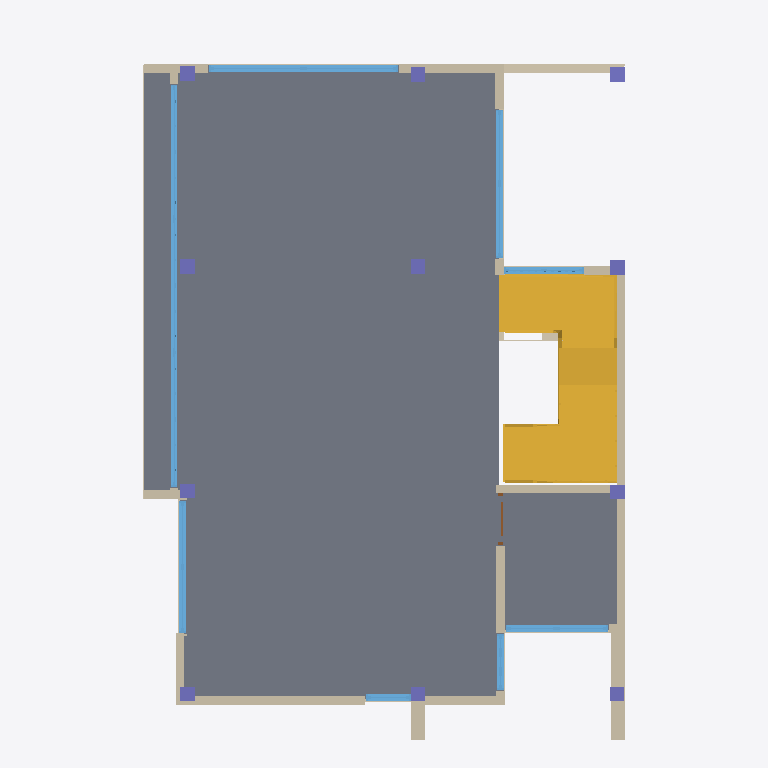
Plan cut of the same IFC building model at storey 'Primer Piso' (level 2.88 m, cut at 4.28 m), seen from above with north up, elements coloured by IFC class: 24 walls (beige), 11 columns (violet), 8 windows (light blue), 2 slabs (grey), 2 stairs (yellow), 1 door (brown). Cut surfaces are drawn darker.
Extent 8.4 m × 12.3 m × 9.9 m (x, y, z). Storeys (5): Cimiento at -1.50 m; Planta Baja at 0.00 m; Primer Piso at 2.88 m; segundo piso at 5.76 m; Cubierta at 8.64 m. Elements (150): 74 IfcWall, 30 IfcColumn, 24 IfcWindow, 9 IfcDoor, 9 IfcSlab, 2 IfcStair, 1 IfcRailing, 1 IfcRoof.

HEADER;
FILE_DESCRIPTION(('ViewDefinition [CoordinationView_V2.0]','ExchangeRequirement[Architecture]'),'2;1');
FILE_NAME('C:/Users/Arquitecto Oscar/Desktop/IFC/ArqOn1.ifc','2026-06-07T17:29:31',('Architect'),('Nemetschek Vectorworks, Inc.'),'Vectorworks Architect 2022 SP3 (Build 636848) (6','Windows','');
FILE_SCHEMA(('IFC2X3'));
ENDSEC;
DATA;
#51=IFCPROJECT('3hP$eLM$OHyQxxP6xW_tLH',#11,'Vectorworks Project',$,'Vectorworks','',$,(#44),#15);
#62=IFCSITE('3hP$efM$OHyQxxP6xW_tLH',#11,'Terreno predeterminado',$,$,#57,$,$,.ELEMENT.,(38,53,22,113600),(-77,-2,-6,-885600),$,$,$);
#63=IFCBUILDING('3hP$ehM$OHyQxxP6xW_tLH',#11,'Edificio predeterminado',$,$,#58,$,$,.ELEMENT.,$,$,#65);
#64=IFCBUILDINGSTOREY('3hP$ejM$OHyQxxP6xW_tLH',#11,'Cimiento',$,$,#61,$,$,.ELEMENT.,-1500.0);
#102=IFCBUILDINGSTOREY('3hP$ghM$OHyQxxP6xW_tLH',#11,'Planta Baja',$,$,#93,$,$,.ELEMENT.,0.0);
#24087=IFCBUILDINGSTOREY('3hP$kOM$OHyQxxP6xW_tLH',#11,'Primer Piso',$,$,#24082,$,$,.ELEMENT.,2880.0);
#46198=IFCBUILDINGSTOREY('3hP$o5M$OHyQxxP6xW_tLH',#11,'Cubierta',$,$,#46193,$,$,.ELEMENT.,8640.0);
#47863=IFCBUILDINGSTOREY('06AlLgNkiHyQy1P6xW_tLH',#11,'segundo piso',$,$,#47858,$,$,.ELEMENT.,5760.0);
#24194=IFCSLAB('31DeyWNkWHyQy1P6xW_tLH',#11,'Losa de Entre piso',$,'Losa de Entre piso',#24090,#24192,$,.FLOOR.);
#24308=IFCSLAB('3i0qX1NkWHyQy1P6xW_tLH',#11,'Losa de Entre piso',$,'Losa de Entre piso',#24236,#24306,$,.FLOOR.);
#35636=IFCSTAIR('1TzLtPOMaHyQy3P6xW_tLH',#11,'Stair',$,$,#26016,$,$,.TWO_QUARTER_WINDING_STAIR.);
#12931=IFCSTAIR('3G4ImKNkCHyQy1P6xW_tLH',#11,'Stair',$,$,#3311,$,$,.TWO_QUARTER_WINDING_STAIR.);
#24353=IFCWALL('2TtIF6NkGHyQy1P6xW_tLH',#11,'Wall',$,'Unstyled Wall',#24351,#24352,$);
#45355=IFCWINDOW('2TtIFWNkGHyQy1P6xW_tLH',#11,'W-01',$,$,#46122,#45353,$,2405.0,6975.0);
#25555=IFCWALL('2TtIFTNkGHyQy1P6xW_tLH',#11,'Muro ',$,'Muro ',#25553,#25554,$);
#37551=IFCWINDOW('2TtIFBNkGHyQy1P6xW_tLH',#11,'W-01',$,$,#45976,#37549,$,2405.0,3275.0);
#25086=IFCWALL('2TtIFONkGHyQy1P6xW_tLH',#11,'MURO 44',$,'MURO 44',#25084,#25085,$);
#15247=IFCWALL('3G4IliNkCHyQy1P6xW_tLH',#11,'Muro ',$,'Muro ',#15245,#15246,$);
#37558=IFCWALL('2TtIFANkGHyQy1P6xW_tLH',#11,'Wall',$,'Unstyled Wall',#37556,#37557,$);
#38591=IFCWINDOW('2TtIFDNkGHyQy1P6xW_tLH',#11,'W-01',$,$,#45998,#38589,$,2405.0,2575.0);
#36507=IFCWINDOW('2TtIF8NkGHyQy1P6xW_tLH',#11,'W-01',$,$,#45955,#36505,$,2405.0,2295.0);
#42063=IFCWALL('2TtIFHNkGHyQy1P6xW_tLH',#11,'Muro ',$,'Muro ',#42061,#42062,$);
#24781=IFCWALL('2TtIFMNkGHyQy1P6xW_tLH',#11,'Muro ',$,'Muro ',#24779,#24780,$);
#25397=IFCWALL('2TtIFQNkGHyQy1P6xW_tLH',#11,'Muro ',$,'Muro ',#25395,#25396,$);
#43118=IFCWINDOW('2TtIFLNkGHyQy1P6xW_tLH',#11,'W-01',$,$,#46078,#43116,$,2405.0,1775.0);
#38599=IFCWALL('2TtIFCNkGHyQy1P6xW_tLH',#11,'Wall',$,'Unstyled Wall',#38597,#38598,$);
#39632=IFCWINDOW('2TtIFFNkGHyQy1P6xW_tLH',#11,'W-01',$,$,#46021,#39630,$,2405.0,1375.0);
#25240=IFCWALL('2TtIFPNkGHyQy1P6xW_tLH',#11,'MURO 44',$,'MURO 44',#25238,#25239,$);
#25710=IFCWALL('2TtIFUNkGHyQy1P6xW_tLH',#11,'Muro ',$,'Muro ',#25708,#25709,$);
#45544=IFCWALL('1dktLGOh0HyQy6P6xW_tLH',#11,'ac016',$,$,#45548,#45545,$);
#42054=IFCWINDOW('2TtIFJNkGHyQy1P6xW_tLH',#11,'W-01',$,$,#46055,#42052,$,2405.0,975.0);
#25867=IFCWALL('2TtIFXNkGHyQy1P6xW_tLH',#11,'Wall',$,'Unstyled Wall',#25865,#25866,$);
#43823=IFCWINDOW('2TtIFSNkGHyQy1P6xW_tLH',#11,'W-01',$,$,#46100,#43821,$,2405.0,775.0);
#39639=IFCWALL('2TtIFENkGHyQy1P6xW_tLH',#11,'Muro ',$,'Muro ',#39637,#39638,$);
#24537=IFCWALL('2TtIF9NkGHyQy1P6xW_tLH',#11,'Wall',$,'Unstyled Wall',#24535,#24536,$);
#23414=IFCCOLUMN('0EZFZ1NkmHyQy1P6xW_tLH',#11,'Column 0',$,$,#23395,#23412,'0');
#45570=IFCCOLUMN('3DKkS1OhCHyQy6P6xW_tLH',#11,'Column 0',$,$,#45551,#45568,'0');
#45636=IFCCOLUMN('3DKkS4OhCHyQy6P6xW_tLH',#11,'Column 0',$,$,#45617,#45634,'0');
#45702=IFCCOLUMN('3DKkS7OhCHyQy6P6xW_tLH',#11,'Column 0',$,$,#45683,#45700,'0');
#45592=IFCCOLUMN('3DKkS2OhCHyQy6P6xW_tLH',#11,'Column 0',$,$,#45573,#45590,'0');
#45614=IFCCOLUMN('3DKkS3OhCHyQy6P6xW_tLH',#11,'Column 0',$,$,#45595,#45612,'0');
#45680=IFCCOLUMN('3DKkS6OhCHyQy6P6xW_tLH',#11,'Column 0',$,$,#45661,#45678,'0');
#45724=IFCCOLUMN('3DKkS8OhCHyQy6P6xW_tLH',#11,'Column 0',$,$,#45705,#45722,'0');
#45768=IFCCOLUMN('3XSldDOhCHyQy6P6xW_tLH',#11,'Column 0',$,$,#45749,#45766,'0');
#45658=IFCCOLUMN('3DKkS5OhCHyQy6P6xW_tLH',#11,'Column 0',$,$,#45639,#45656,'0');
#45746=IFCCOLUMN('3DKkSAOhCHyQy6P6xW_tLH',#11,'Column 0',$,$,#45727,#45744,'0');
#2708=IFCWALL('3G4ImENkCHyQy1P6xW_tLH',#11,'Muro ',$,'Muro ',#2706,#2707,$);
#19130=IFCWALL('3G4IlsNkCHyQy1P6xW_tLH',#11,'Muro -2',$,'Muro -2',#19128,#19129,$);
#23019=IFCWALL('3G4Im3NkCHyQy1P6xW_tLH',#11,'Muro ',$,'Muro ',#23017,#23018,$);
#45362=IFCWALL('2TtIFVNkGHyQy1P6xW_tLH',#11,'Muro ',$,'Muro ',#45360,#45361,$);
#40693=IFCDOOR('2TtIFINkGHyQy1P6xW_tLH',#11,'D-01',$,$,#46043,#40691,'D-01',2134.0,900.0);
#43126=IFCWALL('2TtIFKNkGHyQy1P6xW_tLH',#11,'Muro ',$,'Muro ',#43124,#43125,$);
#21088=IFCWALL('3G4Im0NkCHyQy1P6xW_tLH',#11,'Muro ',$,'Muro ',#21086,#21087,$);
#16345=IFCWALL('3G4IlpNkCHyQy1P6xW_tLH',#11,'Muro -2',$,'Muro -2',#16343,#16344,$);
#24936=IFCWALL('2TtIFNNkGHyQy1P6xW_tLH',#11,'Muro ',$,'Muro ',#24934,#24935,$);
#20198=IFCWALL('3G4IlxNkCHyQy1P6xW_tLH',#11,'Muro ',$,'Muro ',#20196,#20197,$);
ENDSEC;
